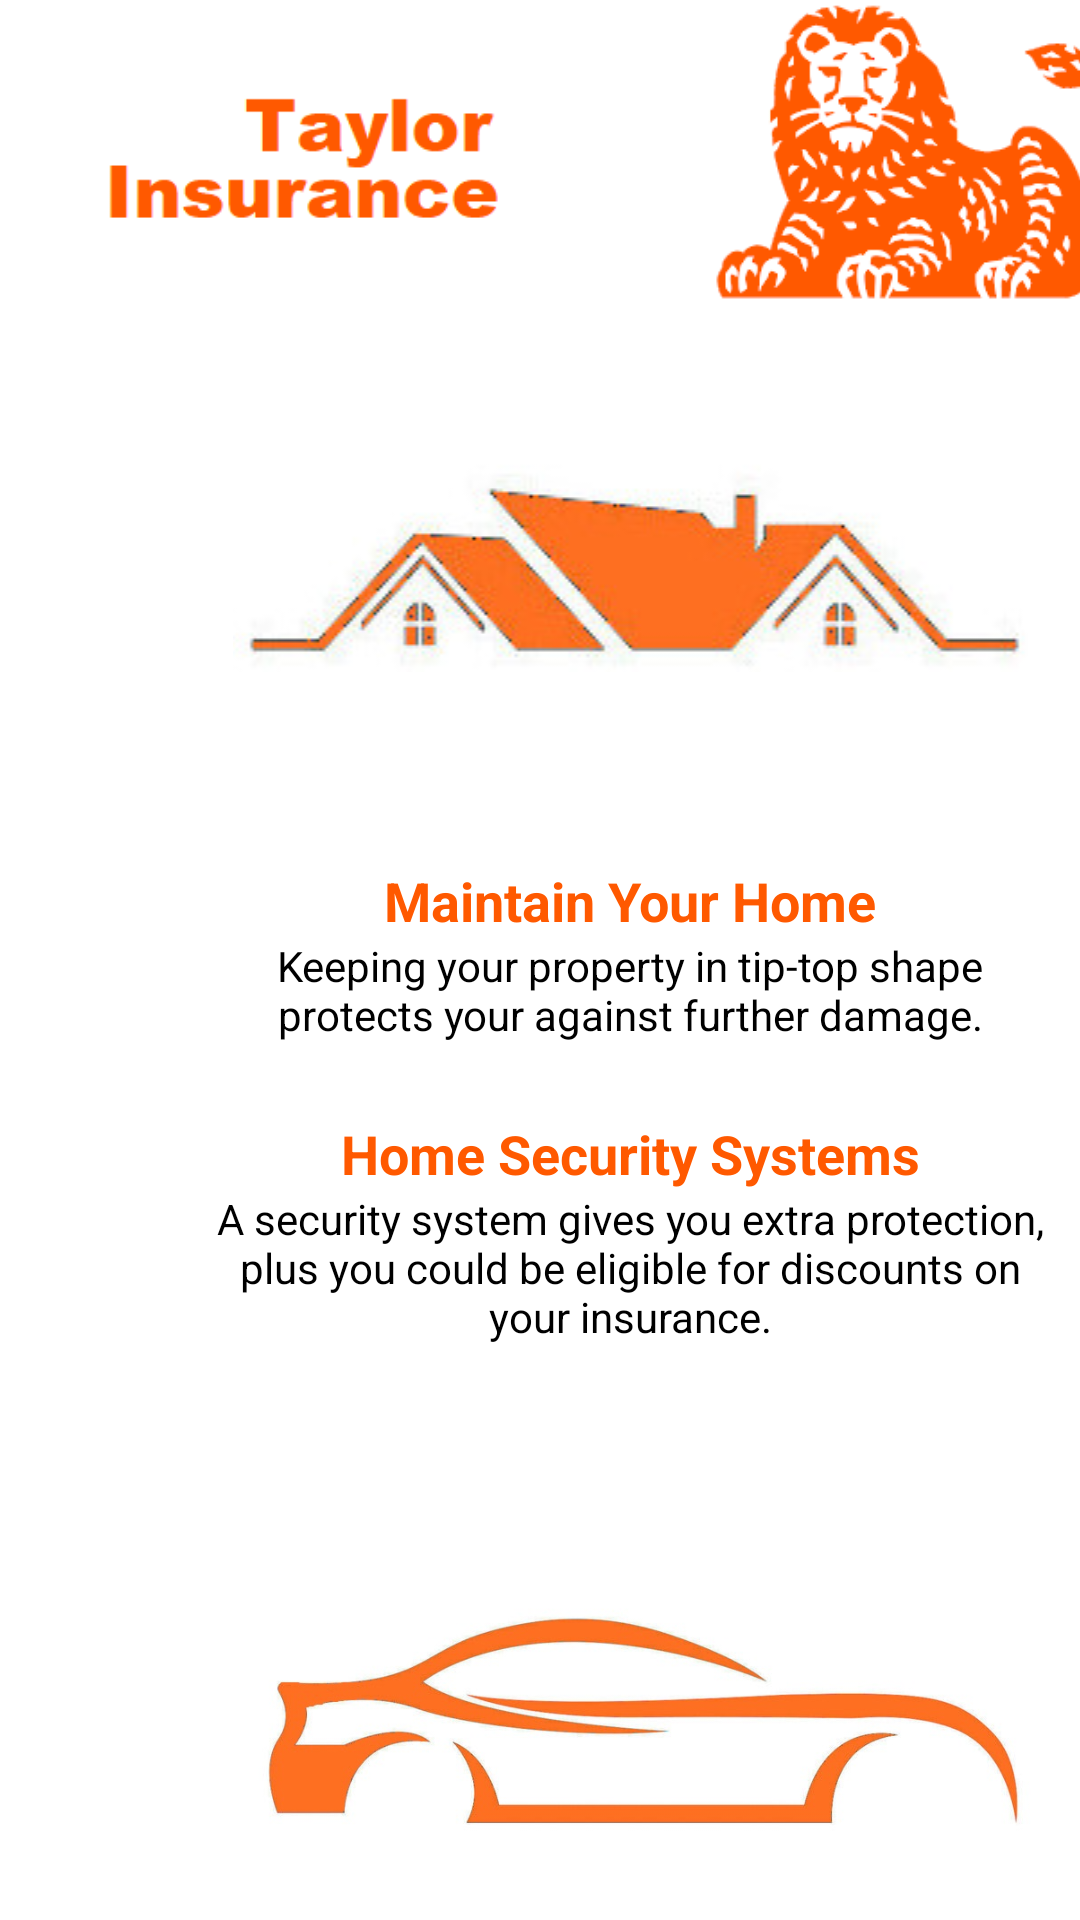

Here is an Android app screen rendered from its layout file. Give the layout XML and the strings, colors and styles it references.
<!-- AndroidManifest.xml: application theme Theme.TaylorInsurance -->
<!-- res/layout/fragment_home.xml -->
<?xml version="1.0" encoding="utf-8"?>
<androidx.constraintlayout.widget.ConstraintLayout xmlns:android="http://schemas.android.com/apk/res/android"
    xmlns:app="http://schemas.android.com/apk/res-auto"
    xmlns:tools="http://schemas.android.com/tools"
    android:layout_width="match_parent"
    android:layout_height="match_parent"
    tools:context=".ui.home.HomeFragment">


    <ScrollView
        android:id="@+id/scrollview"
        android:layout_width="420dp"
        android:layout_height="731dp"
        app:layout_constraintBottom_toBottomOf="parent"
        app:layout_constraintEnd_toEndOf="parent"
        app:layout_constraintHorizontal_bias="0.0"
        app:layout_constraintStart_toStartOf="parent"
        app:layout_constraintTop_toTopOf="parent">

        <LinearLayout
            android:layout_width="match_parent"
            android:layout_height="wrap_content"
            android:gravity="center"
            android:orientation="vertical">

            <ImageView
                android:id="@+id/imageView3"
                android:layout_width="381dp"
                android:layout_height="192dp"
                android:paddingTop="@dimen/activity_vertical_margin"
                android:src="@drawable/companylogo4" />

            <ImageView
                android:id="@+id/ivRoof"
                android:layout_width="match_parent"
                android:layout_height="wrap_content"
                android:paddingTop="@dimen/activity_vertical_margin"
                android:paddingBottom="?attr/listPreferredItemHeight"
                android:src="@drawable/roof" />

            <TextView
                android:id="@+id/tvhousetip1"
                android:layout_width="match_parent"
                android:layout_height="wrap_content"
                android:paddingTop="@dimen/activity_vertical_margin"
                android:text="@string/maintain_your_home"
                android:textAlignment="center"
                android:textColor="@color/taylor_orange"
                android:textSize="18sp"
                android:textStyle="bold" />

            <TextView
                android:id="@+id/tvtip2"
                android:layout_width="270dp"
                android:layout_height="60dp"
                android:text="@string/hometip1"
                android:textAlignment="center"
                android:textColor="@color/black" />

            <TextView
                android:id="@+id/tvhousetip2"
                android:layout_width="match_parent"
                android:layout_height="wrap_content"
                android:paddingTop="@dimen/activity_vertical_margin"
                android:text="@string/home_security_systems"
                android:textAlignment="center"
                android:textColor="@color/taylor_orange"
                android:textSize="18sp"
                android:textStyle="bold" />

            <TextView
                android:id="@+id/tvtip4"
                android:layout_width="288dp"
                android:layout_height="130dp"
                android:paddingTop="@dimen/activity_vertical_margin"
                android:paddingBottom="?attr/actionBarSize"
                android:text="@string/hometip2"
                android:textAlignment="center"
                android:textColor="@color/black" />

            <ImageView
                android:id="@+id/imageView6"
                android:layout_width="290dp"
                android:layout_height="90dp"
                android:paddingTop="@dimen/activity_vertical_margin"
                android:src="@drawable/car" />

            <TextView
                android:id="@+id/tvAutoTip1"
                android:layout_width="match_parent"
                android:layout_height="wrap_content"
                android:paddingTop="?attr/actionBarSize"
                android:text="@string/mindful_driving"
                android:textAlignment="center"
                android:textColor="@color/taylor_orange"
                android:textSize="18sp"
                android:textStyle="bold" />

            <TextView
                android:id="@+id/tvtip3"
                android:layout_width="270dp"
                android:layout_height="60dp"
                android:paddingTop="@dimen/activity_vertical_margin"
                android:text="@string/autotip1"
                android:textAlignment="center"
                android:textColor="@color/black" />

            <TextView
                android:id="@+id/tvAutoTip2"
                android:layout_width="match_parent"
                android:layout_height="wrap_content"
                android:paddingTop="@dimen/activity_vertical_margin"
                android:text="@string/anti_theft_device"
                android:textAlignment="center"
                android:textColor="@color/taylor_orange"
                android:textSize="18sp"
                android:textStyle="bold" />

            <TextView
                android:id="@+id/tvtipauto2"
                android:layout_width="270dp"
                android:layout_height="wrap_content"
                android:paddingTop="@dimen/activity_vertical_margin"
                android:paddingBottom="?attr/actionBarSize"
                android:text="@string/autotip2"
                android:textAlignment="center"
                android:textColor="@color/black" />
        </LinearLayout>
    </ScrollView>
</androidx.constraintlayout.widget.ConstraintLayout>
<!-- resources referenced by this layout -->
<resources>
  <color name="black">#FF000000</color>
  <color name="taylor_orange">#FFFF5900</color>
  <!-- drawable car: jpg bitmap (drawable, 52860 bytes) -->
  <!-- drawable companylogo4: png bitmap (drawable, 25417 bytes) -->
  <!-- drawable roof: jpg bitmap (drawable, 9692 bytes) -->
  <string name="anti_theft_device">Anti Theft Device</string>
  <string name="autotip1">Maintaing a safe driving record is key to getting lower auto insurance rates.</string>
  <string name="autotip2">Lower youre annual premiums by installing an anti theft device in your vehicle.</string>
  <string name="home_security_systems">Home Security Systems</string>
  <string name="hometip1">Keeping your property in tip-top shape protects your against further damage.</string>
  <string name="hometip2">A security system gives you extra protection, plus you could be eligible for discounts on your insurance.</string>
  <string name="maintain_your_home">Maintain Your Home</string>
  <string name="mindful_driving">Mindful Driving</string>
  <style name="Theme.TaylorInsurance" parent="Theme.MaterialComponents.DayNight.NoActionBar">
          
          <item name="colorPrimary">@color/taylor_orange</item>
          <item name="colorPrimaryVariant">@color/taylor_orange_variant</item>
          <item name="colorOnPrimary">@color/white</item>
          
          <item name="colorSecondary">@color/taylor_orange</item>
          <item name="colorSecondaryVariant">@color/taylor_orange_variant</item>
          <item name="colorOnSecondary">@color/white</item>
          
          <item name="android:statusBarColor" tools:targetApi="l">?attr/colorPrimaryVariant</item>
          
      </style>
  <color name="taylor_orange_variant">#FFFF6F21</color>
  <color name="white">#FFFFFFFF</color>
</resources>
